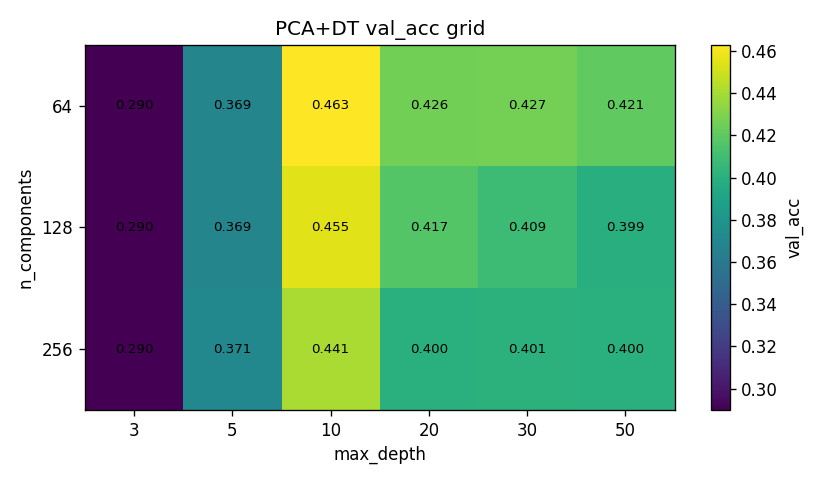

The file beside this chart, header and first rows:
n_components, max_depth, train_acc, val_acc
64, 3, 0.3217, 0.2899
64, 5, 0.3940, 0.3688
64, 10, 0.5833, 0.4630
64, 20, 0.9596, 0.4262
64, 30, 0.9952, 0.4266
64, 50, 1, 0.4210
128, 3, 0.3217, 0.2899
128, 5, 0.3940, 0.3688
128, 10, 0.5811, 0.4551
128, 20, 0.9608, 0.4168
128, 30, 0.9954, 0.4086
128, 50, 1, 0.3992
256, 3, 0.3217, 0.2899
256, 5, 0.3948, 0.3706
256, 10, 0.5860, 0.4412
256, 20, 0.9630, 0.3999
256, 30, 0.9975, 0.4011
256, 50, 1, 0.3999
